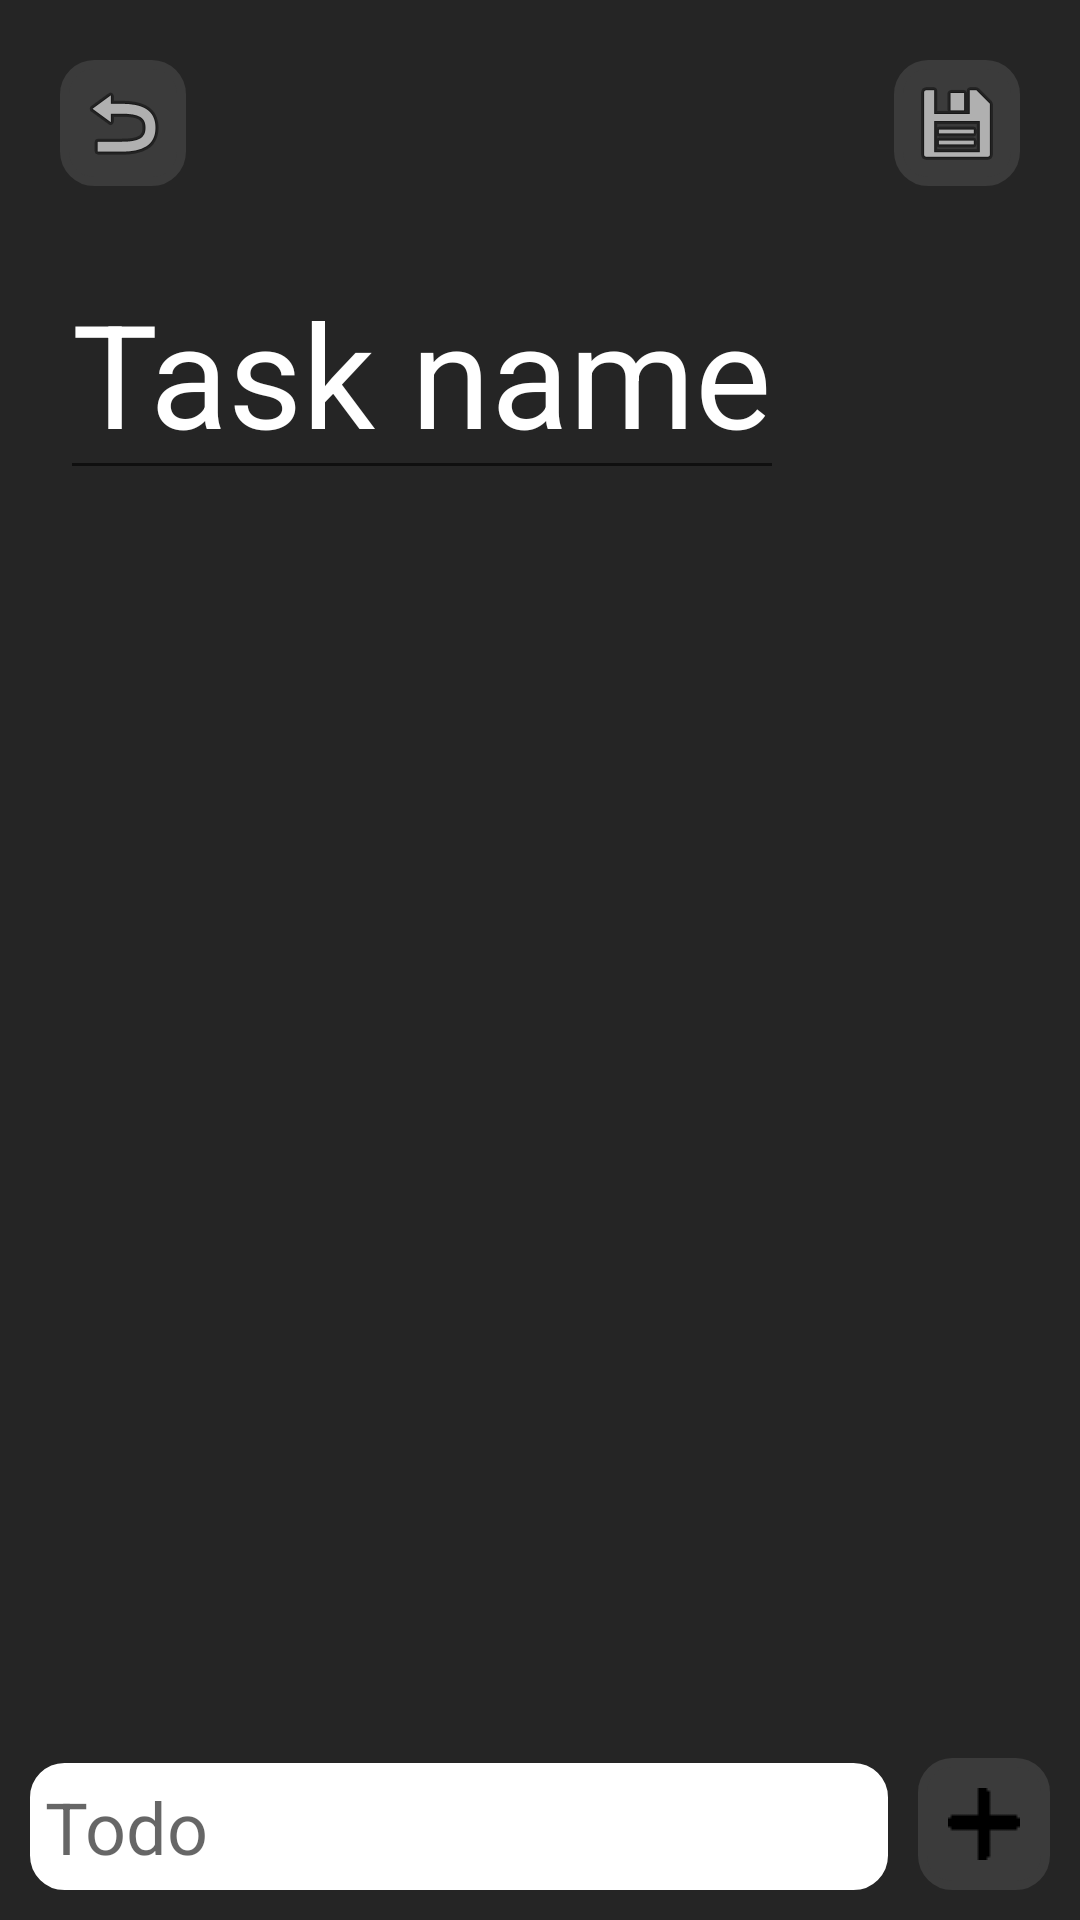

The Android layout XML behind this screen, and the referenced resources:
<!-- AndroidManifest.xml: application theme Theme.TaskPaper -->
<!-- res/layout/activity_task_details.xml -->
<?xml version="1.0" encoding="utf-8"?>
<androidx.constraintlayout.widget.ConstraintLayout xmlns:android="http://schemas.android.com/apk/res/android"
    xmlns:app="http://schemas.android.com/apk/res-auto"
    xmlns:tools="http://schemas.android.com/tools"
    android:layout_width="match_parent"
    android:layout_height="match_parent"
    android:background="#252525"
    tools:context=".TaskDetailsActivity">

    <ImageButton
        android:id="@+id/detailsScreenBackButton"
        android:layout_width="wrap_content"
        android:layout_height="wrap_content"
        android:layout_marginStart="20dp"
        android:layout_marginTop="20dp"
        android:background="@drawable/rounded_corners"
        android:padding="5dp"
        app:layout_constraintStart_toStartOf="parent"
        app:layout_constraintTop_toTopOf="parent"
        app:srcCompat="@android:drawable/ic_menu_revert" />

    <ImageButton
        android:id="@+id/detailsScreenSaveButton"
        android:layout_width="wrap_content"
        android:layout_height="wrap_content"
        android:layout_marginTop="20dp"
        android:layout_marginEnd="20dp"
        android:background="@drawable/rounded_corners"
        android:padding="5dp"
        app:layout_constraintEnd_toEndOf="parent"
        app:layout_constraintTop_toTopOf="parent"
        app:srcCompat="@android:drawable/ic_menu_save" />

    <com.google.android.material.textfield.TextInputEditText
        android:id="@+id/detailsScreenTaskNameText"
        android:layout_width="wrap_content"
        android:layout_height="wrap_content"
        android:layout_marginStart="20dp"
        android:layout_marginTop="20dp"
        android:hint="Task name"
        android:textColor="#FFFFFF"
        android:textColorHighlight="#FFFFFF"
        android:textColorHint="#FFFFFF"
        android:textColorLink="#FFFFFF"
        android:textSize="48sp"
        app:layout_constraintStart_toStartOf="parent"
        app:layout_constraintTop_toBottomOf="@+id/detailsScreenBackButton" />

    <androidx.recyclerview.widget.RecyclerView
        android:id="@+id/detailsScreenListOfSubtasks"
        android:layout_width="0dp"
        android:layout_height="0dp"
        app:layout_constraintBottom_toTopOf="@+id/inputSubtaskName"
        app:layout_constraintEnd_toEndOf="parent"
        app:layout_constraintHorizontal_bias="0.0"
        app:layout_constraintStart_toStartOf="parent"
        app:layout_constraintTop_toBottomOf="@+id/detailsScreenTaskNameText" />

    <EditText
        android:id="@+id/inputSubtaskName"
        android:layout_width="0dp"
        android:layout_height="wrap_content"
        android:layout_marginStart="10dp"
        android:layout_marginEnd="10dp"
        android:layout_marginBottom="10dp"
        android:background="@drawable/white_rounded_corner"
        android:ems="10"
        android:hint="Todo"
        android:inputType="textPersonName"
        android:padding="5dp"
        android:textSize="24sp"
        app:layout_constraintBottom_toBottomOf="parent"
        app:layout_constraintEnd_toStartOf="@+id/addSubtaskButton"
        app:layout_constraintStart_toStartOf="parent" />

    <ImageButton
        android:id="@+id/addSubtaskButton"
        android:layout_width="wrap_content"
        android:layout_height="wrap_content"
        android:layout_margin="10dp"
        android:background="@drawable/rounded_corners"
        android:backgroundTint="#FFFFFF"
        android:backgroundTintMode="multiply"
        android:padding="10dp"
        app:layout_constraintBottom_toBottomOf="parent"
        app:layout_constraintEnd_toEndOf="parent"
        app:srcCompat="@drawable/plus" />

</androidx.constraintlayout.widget.ConstraintLayout>
<!-- resources referenced by this layout -->
<resources>
  <!-- drawable plus: png bitmap (drawable, 5929 bytes) -->
  <!-- drawable rounded_corners (drawable) -->
  <?xml version="1.0" encoding="UTF-8"?>
  <shape xmlns:android="http://schemas.android.com/apk/res/android">
      <solid android:color="#3B3B3B"/>
      <stroke android:width="3dp" android:color="#3B3B3B"/>
      <corners android:radius="10dp"/>
      <padding android:left="0dp" android:top="0dp" android:right="0dp" android:bottom="0dp" />
  </shape>
  <!-- drawable white_rounded_corner (drawable) -->
  <?xml version="1.0" encoding="UTF-8"?>
  <shape xmlns:android="http://schemas.android.com/apk/res/android">
      <solid android:color="#FFFFFFFF"/>
      <stroke android:width="3dp" android:color="#FFFFFFFF"/>
      <corners android:radius="10dp"/>
      <padding android:left="0dp" android:top="0dp" android:right="0dp" android:bottom="0dp" />
  </shape>
  <style name="Theme.TaskPaper" parent="Theme.MaterialComponents.DayNight.NoActionBar">
          
          <item name="colorPrimary">#3B3B3B</item>
          <item name="colorPrimaryVariant">#3B3B3B</item>
          <item name="colorOnPrimary">@color/white</item>
          
          <item name="colorSecondary">@color/teal_200</item>
          <item name="colorSecondaryVariant">@color/teal_700</item>
          <item name="colorOnSecondary">@color/black</item>
          
          <item name="android:statusBarColor" tools:targetApi="l">?attr/colorPrimaryVariant</item>
          
      </style>
  <!-- not gathered from this repository: default colours our renderer supplied (Android Studio template values) -->
  <color name="teal_200">#FF03DAC5</color>
  <color name="teal_700">#FF018786</color>
  <color name="black">#FF000000</color>
  <color name="white">#FFFFFFFF</color>
</resources>
